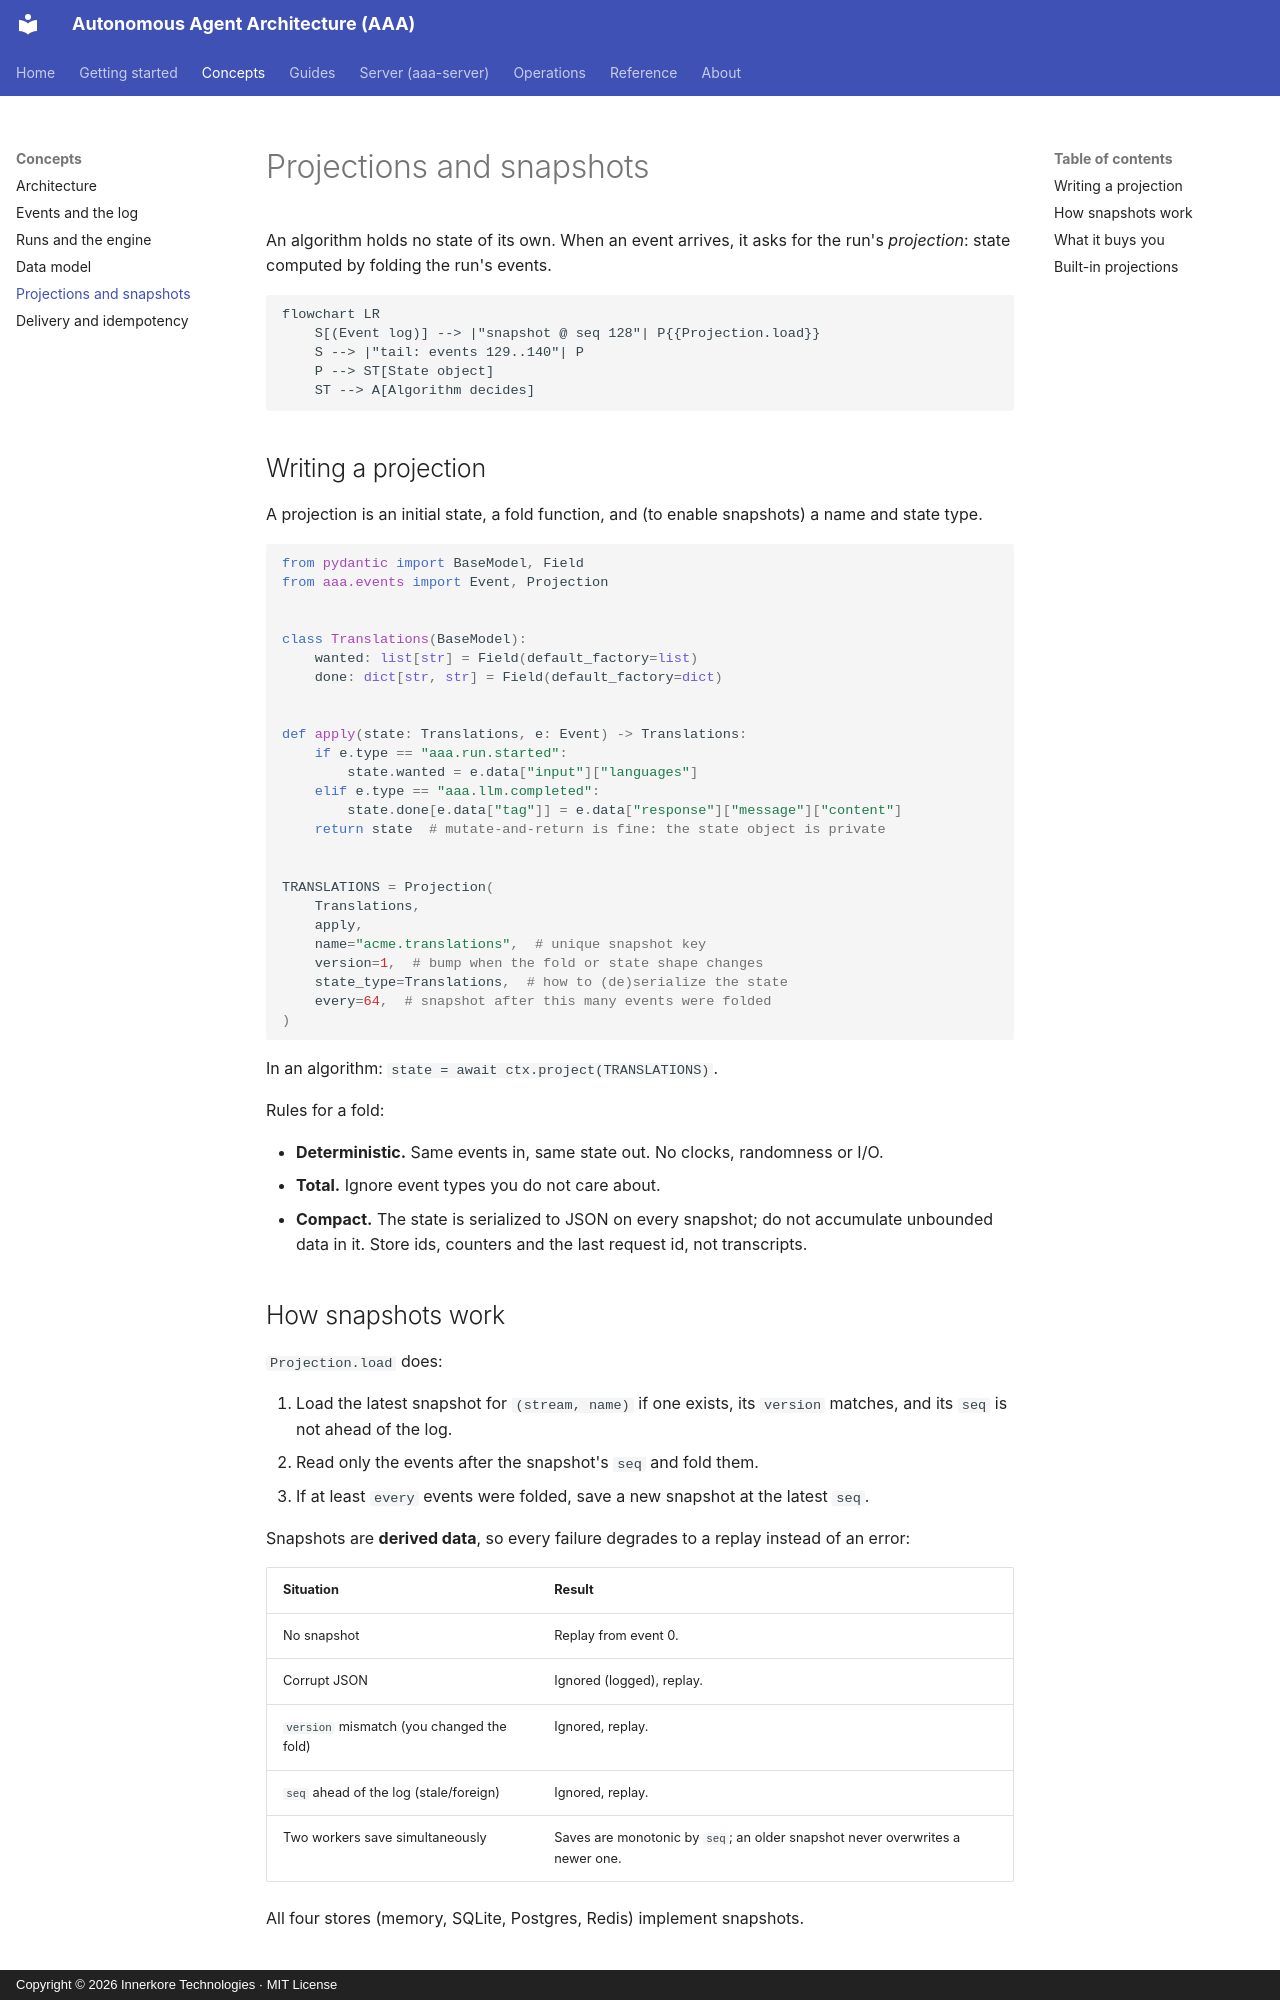

repository: innerkorehq/AutonomousAgentAlgos · page: concepts/projections-and-snapshots/index.html · generator: mkdocs · copyright: Copyright © 2026 Innerkore Technologies · MIT License

# Projections and snapshots

An algorithm holds no state of its own. When an event arrives, it asks for the run's *projection*: state computed by
folding the run's events.

```mermaid
flowchart LR
    S[(Event log)] --> |"snapshot @ seq 128"| P{{Projection.load}}
    S --> |"tail: events 129..140"| P
    P --> ST[State object]
    ST --> A[Algorithm decides]
```

## Writing a projection

A projection is an initial state, a fold function, and (to enable snapshots) a name and state type.

```python
from pydantic import BaseModel, Field
from aaa.events import Event, Projection


class Translations(BaseModel):
    wanted: list[str] = Field(default_factory=list)
    done: dict[str, str] = Field(default_factory=dict)


def apply(state: Translations, e: Event) -> Translations:
    if e.type == "aaa.run.started":
        state.wanted = e.data["input"]["languages"]
    elif e.type == "aaa.llm.completed":
        state.done[e.data["tag"]] = e.data["response"]["message"]["content"]
    return state  # mutate-and-return is fine: the state object is private


TRANSLATIONS = Projection(
    Translations,
    apply,
    name="acme.translations",  # unique snapshot key
    version=1,  # bump when the fold or state shape changes
    state_type=Translations,  # how to (de)serialize the state
    every=64,  # snapshot after this many events were folded
)
```

In an algorithm: `state = await ctx.project(TRANSLATIONS)`.

Rules for a fold:

- **Deterministic.** Same events in, same state out. No clocks, randomness or I/O.
- **Total.** Ignore event types you do not care about.
- **Compact.** The state is serialized to JSON on every snapshot; do not accumulate unbounded data in it.
  Store ids, counters and the last request id, not transcripts.
